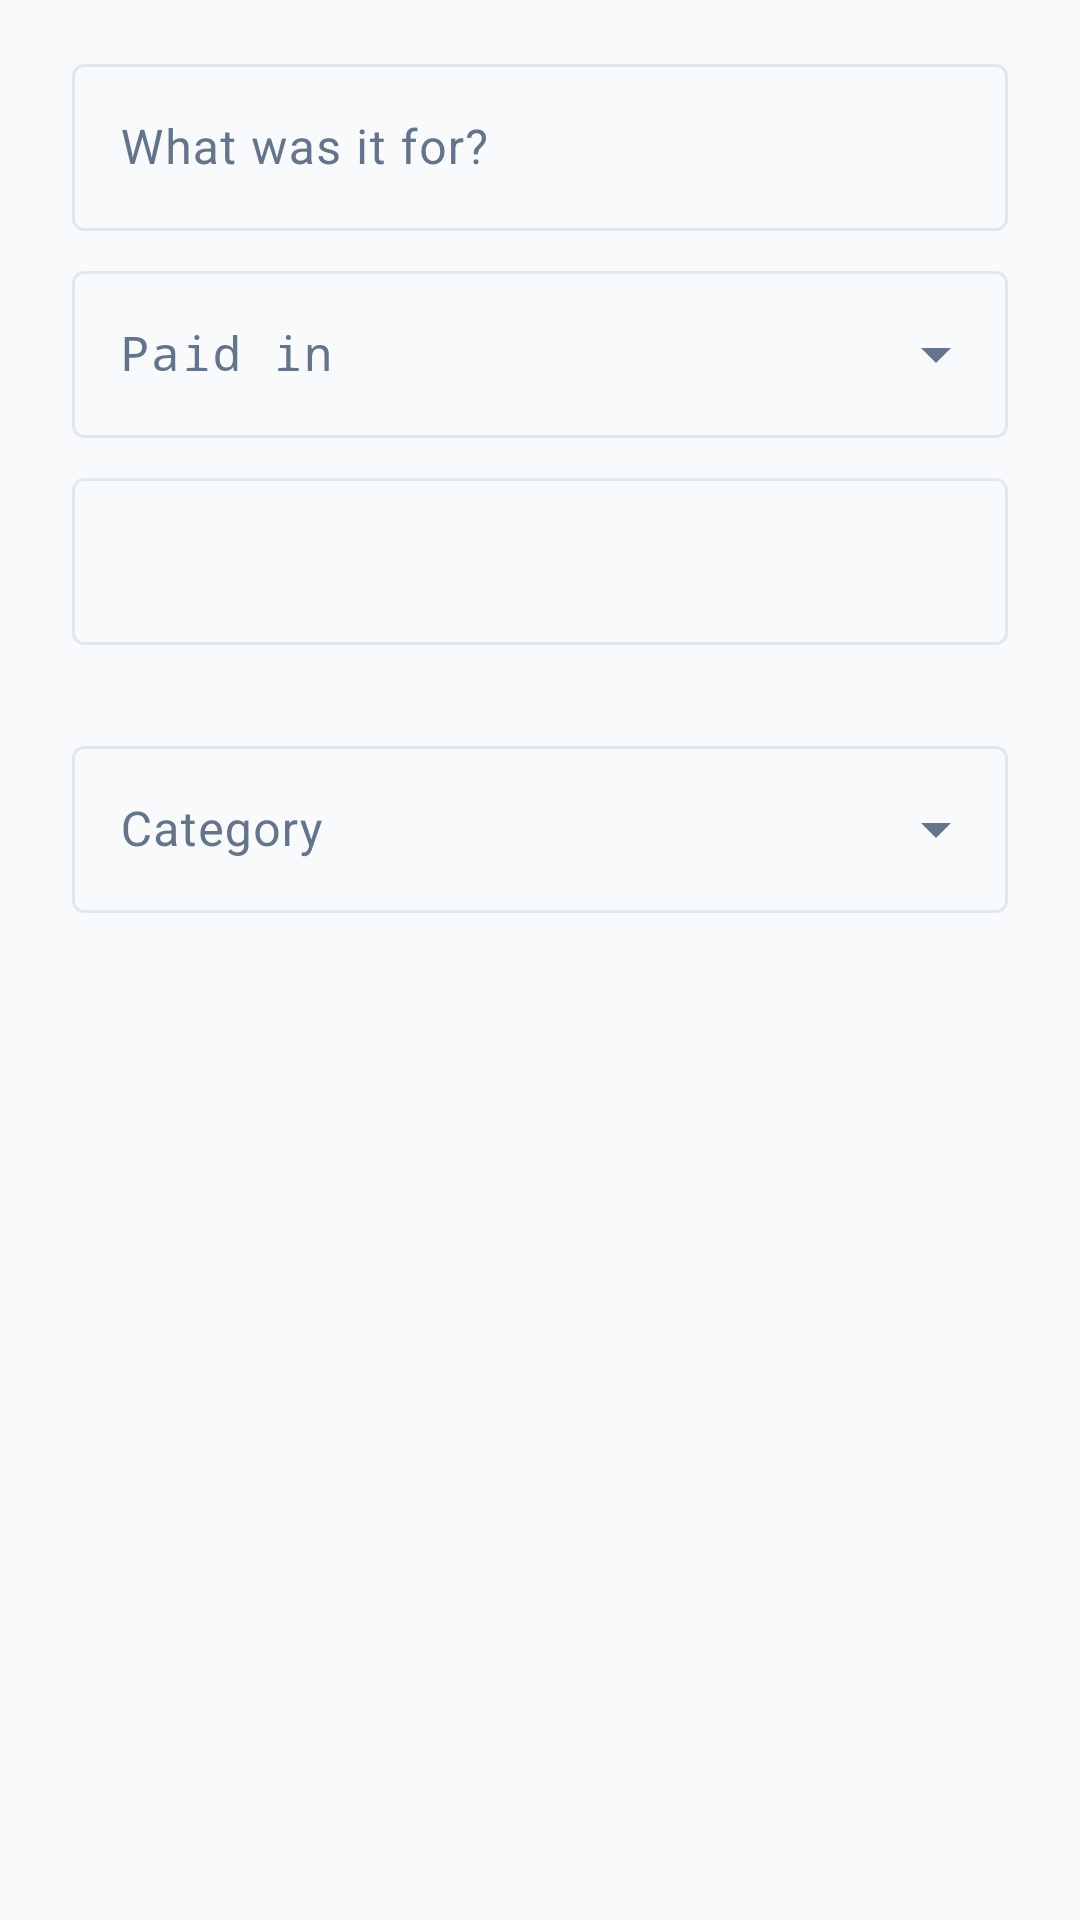

Write the Android layout XML for this screen, with the resource values it uses.
<!-- AndroidManifest.xml: application theme Theme.TripFit -->
<!-- res/layout/dialog_add_expense.xml -->
<?xml version="1.0" encoding="utf-8"?>
<LinearLayout xmlns:android="http://schemas.android.com/apk/res/android"
    xmlns:tools="http://schemas.android.com/tools"
    xmlns:app="http://schemas.android.com/apk/res-auto"
    android:layout_width="match_parent"
    android:layout_height="wrap_content"
    android:orientation="vertical"
    android:paddingHorizontal="@dimen/space_lg"
    android:paddingTop="@dimen/space_md">

    <com.google.android.material.textfield.TextInputLayout
        android:id="@+id/layout_expense_title"
        style="@style/Widget.Material3.TextInputLayout.OutlinedBox"
        android:layout_width="match_parent"
        android:layout_height="wrap_content"
        android:hint="@string/field_expense_title">

        <com.google.android.material.textfield.TextInputEditText
            android:id="@+id/input_expense_title"
            android:layout_width="match_parent"
            android:layout_height="wrap_content"
            android:imeOptions="actionNext"
            android:inputType="textCapSentences"
            android:maxLength="60" />

    </com.google.android.material.textfield.TextInputLayout>

    <com.google.android.material.textfield.TextInputLayout
        android:id="@+id/layout_expense_currency"
        style="@style/Widget.Material3.TextInputLayout.OutlinedBox.ExposedDropdownMenu"
        android:layout_width="match_parent"
        android:layout_height="wrap_content"
        android:layout_marginTop="@dimen/space_sm"
        android:hint="@string/field_paid_in">

        <com.google.android.material.textfield.MaterialAutoCompleteTextView
            android:id="@+id/input_expense_currency"
            android:layout_width="match_parent"
            android:layout_height="wrap_content"
            android:fontFamily="monospace"
            android:inputType="none" />

    </com.google.android.material.textfield.TextInputLayout>

    <com.google.android.material.textfield.TextInputLayout
        android:id="@+id/layout_expense_amount"
        style="@style/Widget.Material3.TextInputLayout.OutlinedBox"
        android:layout_width="match_parent"
        android:layout_height="wrap_content"
        android:layout_marginTop="@dimen/space_sm"
        tools:hint="Amount (JPY)">

        <com.google.android.material.textfield.TextInputEditText
            android:id="@+id/input_expense_amount"
            android:layout_width="match_parent"
            android:layout_height="wrap_content"
            android:fontFamily="monospace"
            android:imeOptions="actionDone"
            android:inputType="numberDecimal"
            android:maxLength="12" />

    </com.google.android.material.textfield.TextInputLayout>

    <TextView
        android:id="@+id/text_conversion_preview"
        android:layout_width="match_parent"
        android:layout_height="wrap_content"
        android:layout_marginTop="@dimen/space_xs"
        android:fontFamily="monospace"
        android:textAppearance="?attr/textAppearanceBodySmall"
        android:textColor="?attr/colorOnSurfaceVariant"
        android:visibility="invisible"
        tools:text="≈ ₱1,120 at today's demo rate" />

    <com.google.android.material.textfield.TextInputLayout
        style="@style/Widget.Material3.TextInputLayout.OutlinedBox.ExposedDropdownMenu"
        android:layout_width="match_parent"
        android:layout_height="wrap_content"
        android:layout_marginTop="@dimen/space_sm"
        android:hint="@string/field_category_hint">

        <com.google.android.material.textfield.MaterialAutoCompleteTextView
            android:id="@+id/input_expense_category"
            android:layout_width="match_parent"
            android:layout_height="wrap_content"
            android:inputType="none" />

    </com.google.android.material.textfield.TextInputLayout>

</LinearLayout>
<!-- resources referenced by this layout -->
<resources>
  <dimen name="space_lg">24dp</dimen>
  <dimen name="space_md">16dp</dimen>
  <dimen name="space_sm">8dp</dimen>
  <dimen name="space_xs">4dp</dimen>
  <string name="field_category_hint">Category</string>
  <string name="field_expense_title">What was it for?</string>
  <string name="field_paid_in">Paid in</string>
  <style name="Theme.TripFit" parent="Base.Theme.TripFit" />
  <style name="Base.Theme.TripFit" parent="Theme.Material3.DayNight.NoActionBar">
          <item name="colorPrimary">@color/md_primary</item>
          <item name="colorOnPrimary">@color/md_on_primary</item>
          <item name="colorPrimaryContainer">@color/md_primary_container</item>
          <item name="colorOnPrimaryContainer">@color/md_on_primary_container</item>
  
          <item name="colorSecondary">@color/md_secondary</item>
          <item name="colorOnSecondary">@color/md_on_secondary</item>
          <item name="colorSecondaryContainer">@color/md_secondary_container</item>
          <item name="colorOnSecondaryContainer">@color/md_on_secondary_container</item>
  
          <item name="android:colorBackground">@color/md_background</item>
          <item name="colorOnBackground">@color/md_on_background</item>
          <item name="colorSurface">@color/md_surface</item>
          <item name="colorOnSurface">@color/md_on_surface</item>
          <item name="colorSurfaceVariant">@color/md_surface_variant</item>
          <item name="colorOnSurfaceVariant">@color/md_on_surface_variant</item>
          <item name="colorOutline">@color/md_outline</item>
      </style>
  <color name="md_primary">#6366F1</color>
  <color name="md_on_primary">#FFFFFF</color>
  <color name="md_primary_container">#EEF2FF</color>
  <color name="md_on_primary_container">#312E81</color>
  <color name="md_secondary">#D97706</color>
  <color name="md_on_secondary">#FFFFFF</color>
  <color name="md_secondary_container">#FEF3C7</color>
  <color name="md_on_secondary_container">#78350F</color>
  <color name="md_background">#F8FAFC</color>
  <color name="md_on_background">#0F172A</color>
  <color name="md_surface">#FFFFFF</color>
  <color name="md_on_surface">#0F172A</color>
  <color name="md_surface_variant">#F1F5F9</color>
  <color name="md_on_surface_variant">#64748B</color>
  <color name="md_outline">#E2E8F0</color>
</resources>
